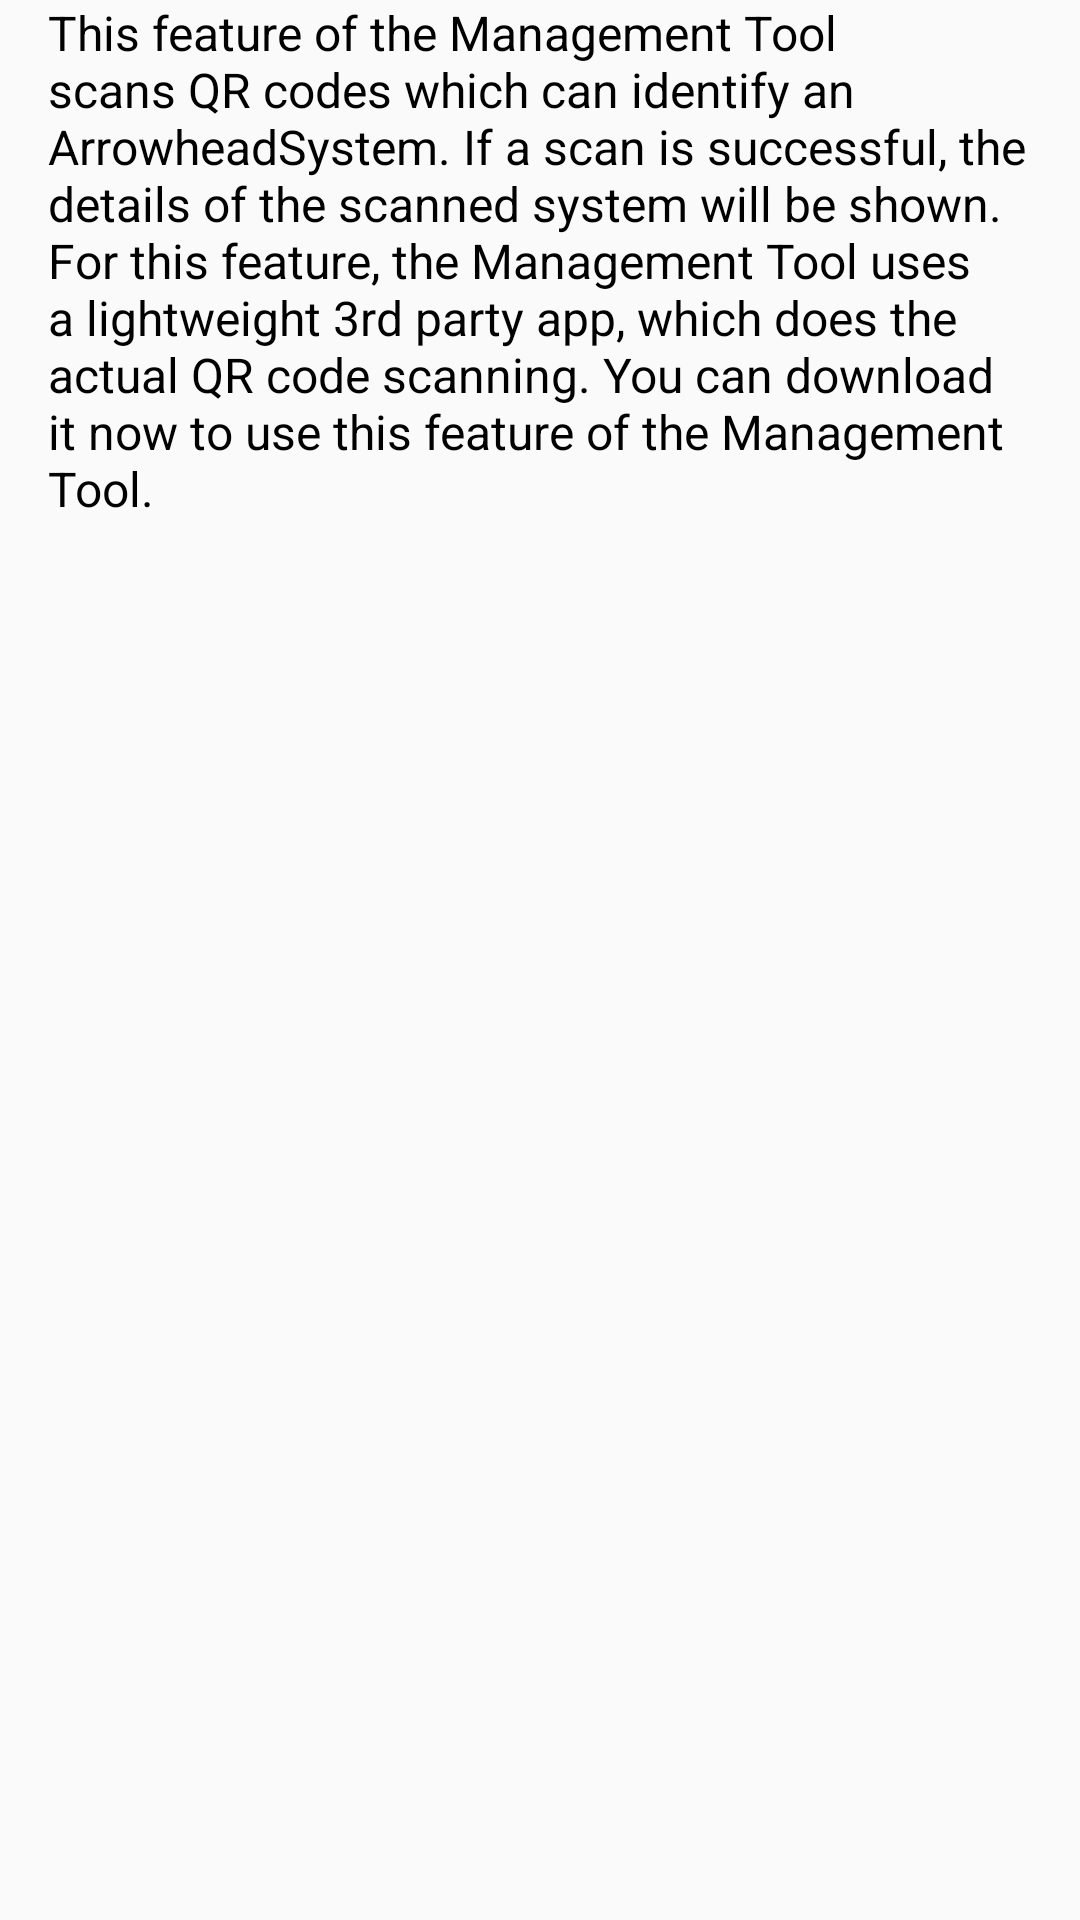

This screen was rendered from an Android layout file. Write that file and the resources it references.
<!-- AndroidManifest.xml: application theme AppTheme -->
<!-- res/layout/dialog_qr_code_scanner.xml -->
<?xml version="1.0" encoding="utf-8"?>
<LinearLayout xmlns:android="http://schemas.android.com/apk/res/android"
    android:layout_width="match_parent"
    android:layout_height="match_parent"
    android:orientation="vertical">

    <TextView
        android:layout_width="wrap_content"
        android:layout_height="wrap_content"
        android:paddingEnd="16dp"
        android:paddingStart="16dp"
        android:text="@string/qr_code_scanner_text"
        android:textColor="@color/black"
        android:textSize="16sp" />

</LinearLayout>
<!-- resources referenced by this layout -->
<resources>
  <color name="black">#000000</color>
  <string name="qr_code_scanner_text">This feature of the Management Tool scans QR codes which can identify an ArrowheadSystem. If a scan is successful, the details of the scanned system will be shown.\nFor this feature, the Management Tool uses a lightweight 3rd party app, which does the actual QR code scanning. You can download it now to use this feature of the Management Tool.</string>
  <style name="AppTheme" parent="Theme.AppCompat.Light.DarkActionBar">
          
          <item name="colorPrimary">@color/colorPrimary</item>
          <item name="colorPrimaryDark">@color/colorPrimaryDark</item>
          <item name="colorAccent">@color/colorAccent</item>
      </style>
  <color name="colorPrimary">#303F9F</color>
  <color name="colorPrimaryDark">#1A237E</color>
  <color name="colorAccent">#FFA000</color>
</resources>
